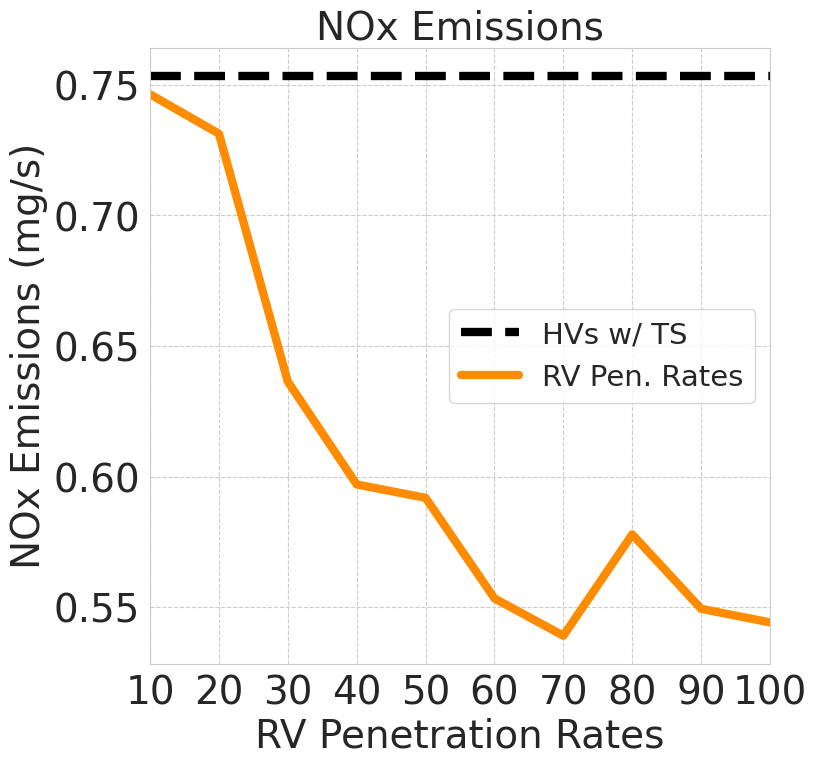

Here is the Python script that generated this plot: (Note: this script raises an exception after producing the figure.)
import csv
import numpy as np

import matplotlib.pyplot as plt
import seaborn as sns
sns.set_style("whitegrid", {"grid.linestyle": "--"})

def normalize_list(input_list):
    # Find the minimum and maximum values in the list
    min_val = min(input_list)
    max_val = max(input_list)

    # Calculate the range of values
    value_range = max_val - min_val

    # Normalize each value in the list to the range [0, 1]
    normalized_list = [(x - min_val) / value_range for x in input_list]

    return normalized_list

# Initialize a graph
fig, ax = plt.subplots(figsize=(8,8), dpi=300)

x = [10,20,30,40,50,60,70,80,90,100]
fs = 28

# y = [59.36, 50.50, 38.62, 27.91, 22.04, 18.91, 20.77, 18.62, 14.45, 12.33]
# ax.hlines(26.08, 10, 100, color="black", label="HVs w/ TS", linestyles="--", linewidth=2)
# ax.plot(x, y, color="forestgreen", label="RV Pen. Rates", linewidth=2)
# ax.set_title("Wait Time Across Intersections", fontsize=fs)
# ax.set_ylabel("Wait Time (s)", fontsize=fs)

# y = [0.7138, 0.7022, 0.6162, 0.5821, 0.5796, 0.5451, 0.5321, 0.5686, 0.5468, 0.5427]
# ax.hlines(0.7332, 10, 100, color="black", label="HVs w/ TS", linestyles="--", linewidth=6)
# ax.plot(x, y, color="slateblue", label="RV Pen. Rates", linewidth=6)
# ax.set_title("Fuel Consumption", fontsize=fs)
# ax.set_ylabel("Fuel Consumption (ml/s)", fontsize=fs)
# ax.yaxis.set_major_formatter('{x:.2f}')

# y = [1660.53, 1633.54, 1433.41, 1354.196, 1348.32, 1268.10, 1237.83, 1322.75, 1272.009, 1262.508]
# ax.hlines(1705.53, 10, 100, color="black", label="HVs w/ TS", linestyles="--", linewidth=6)
# ax.plot(x, y, color="firebrick", label="RV Pen. Rates", linewidth=6)
# ax.set_title("CO$_2$ Emissions", fontsize=fs)
# ax.set_ylabel("CO$_2$ Emissions (mg/s)", fontsize=fs)

# y = [90.45, 86.33, 70.83, 63.00, 60.72, 53.65, 51.18, 56.72, 48.89, 47.60]
# ax.hlines(83.76, 10, 100, color="black", label="HVs w/ TS", linestyles="--", linewidth=6)
# ax.plot(x, y, color="lightcoral", label="RV Pen. Rates", linewidth=6)
# ax.set_title("CO Emissions", fontsize=fs)
# ax.set_ylabel("CO Emissions (mg/s)", fontsize=fs)

# y = [0.4507, 0.4313, 0.3560, 0.3185, 0.3080, 0.2739, 0.2619, 0.2891, 0.2523, 0.2462]
# ax.hlines(0.4212, 10, 100, color="black", label="HVs w/ TS", linestyles="--", linewidth=6)
# ax.plot(x, y, color="darkorchid", label="RV Pen. Rates", linewidth=6)
# ax.set_title("HC Emissions", fontsize=fs)
# ax.set_ylabel("HC Emissions (mg/s)", fontsize=fs)
# ax.yaxis.set_major_formatter('{x:.2f}')

y = [0.7464, 0.7313, 0.6364, 0.5970, 0.5919, 0.5534, 0.5391, 0.5779, 0.5494, 0.5442]
ax.hlines(0.7535, 10, 100, color="black", label="HVs w/ TS", linestyles="--", linewidth=6)
ax.plot(x, y, color="darkorange", label="RV Pen. Rates", linewidth=6)
ax.set_title("NOx Emissions", fontsize=fs)
ax.set_ylabel("NOx Emissions (mg/s)", fontsize=fs)

# y_fuel = [0.7138, 0.7022, 0.6162, 0.5821, 0.5796, 0.5451, 0.5321, 0.5686, 0.5468, 0.5427]
# y_co = [90.45, 86.33, 70.83, 63.00, 60.72, 53.65, 51.18, 56.72, 48.89, 47.60, 83.76]
# norm_y_co = [1.0, 0.9038506417736288, 0.5421236872812134, 0.3593932322053675, 0.30618436406067673, 0.14119019836639432, 0.08354725787631267, 0.21283547257876306, 0.030105017502917133, 0.0]
# y_hc = [0.4507, 0.4313, 0.3560, 0.3185, 0.3080, 0.2739, 0.2619, 0.2891, 0.2523, 0.2462]
# y_nox = [0.7464, 0.7313, 0.6364, 0.5970, 0.5919, 0.5534, 0.5391, 0.5779, 0.5494, 0.5442]

# hv_y = [0.7332, 0.4212, 0.7535, 0.8439]
# mean_hv_y = np.mean(hv_y)
# ax.hlines(mean_hv_y, 10, 100, color="black", label="HVs w/ TS", linestyles="--", linewidth=2)

# ax.plot(x, y_fuel, color="slateblue", label="Fuel Consumption", linewidth=2)
# ax.plot(x, norm_y_co, color="forestgreen", label="CO Emissions", linewidth=2)
# ax.plot(x, y_hc, color="darkorchid", label="HC Emissions", linewidth=2)
# ax.plot(x, y_nox, color="darkorange", label="NOx Emissions", linewidth=2)

ax.set_xlabel("RV Penetration Rates", fontsize=fs)
# ax.set_ylabel("Average Normalized Emissions", fontsize=fs)
ax.set_xlim(10, 100)
plt.xticks(fontsize=fs)
plt.yticks(fontsize=fs)

ax.legend(fontsize=fs-7, loc="center right")
plt.savefig('../img/nox_emissions.png', bbox_inches="tight")